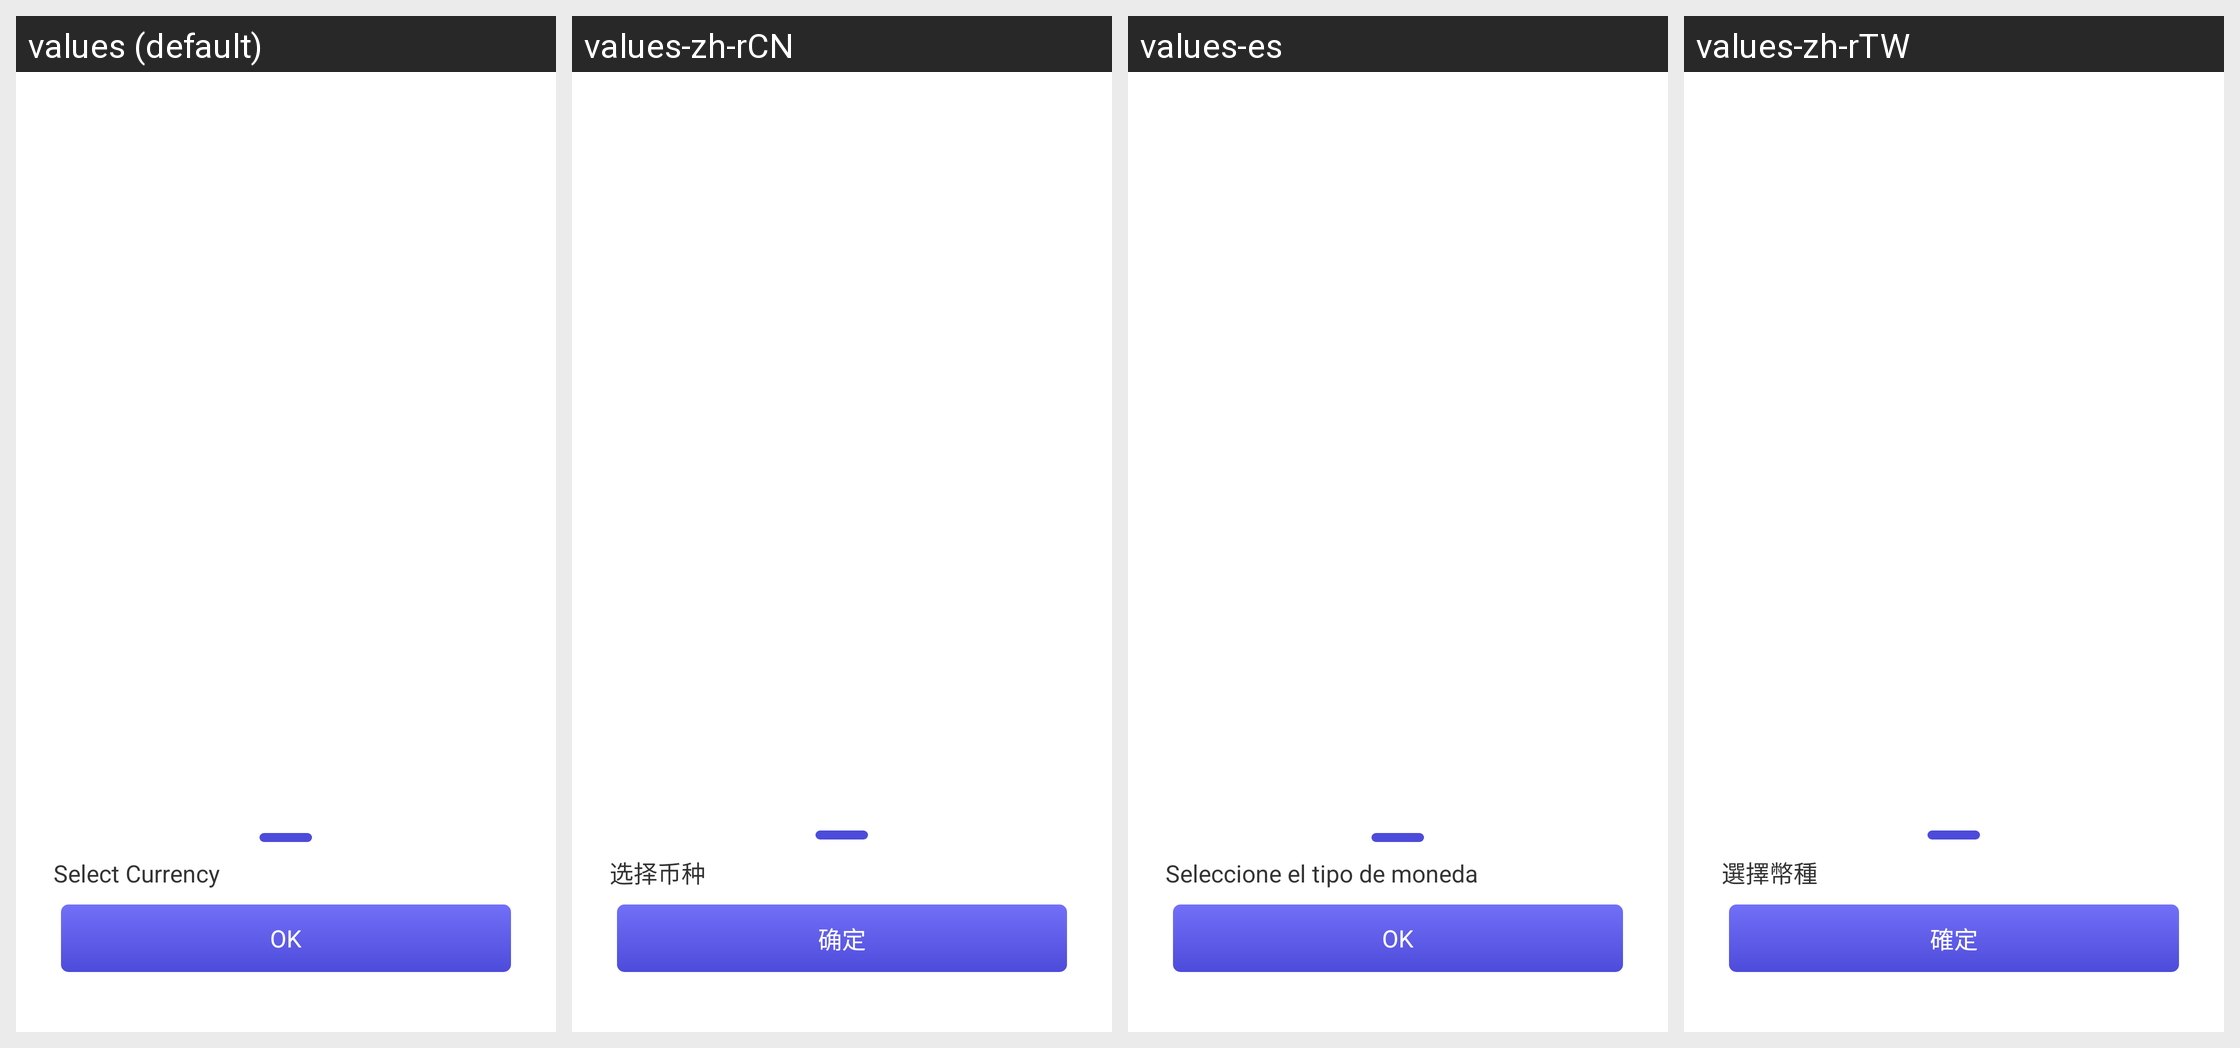

The Android screen above is rendered under several locales of the same app. Produce the string resources it draws, with the default and per-locale values.
Android screen res/layout/activity_coin_type_picker_dialog.xml rendered under 4 locales, left to right: values (default), values-zh-rCN, values-es, values-zh-rTW. Device: Nexus 5 (rendered at 1080×1920; each locale shown at half size, 540×960, under a caption strip naming it); theme AppThemeToolBar.Translucent.
Other locales in the repository, not shown: values-de-rDE, values-en-rUS, values-fr, values-ja-rJP, values-jp, values-ko, values-pt, values-ru.
Strings drawn on this screen, with the default value and each locale's value (text and hints the layout hard-codes, and strings that could not be matched under every locale, appear in the picture but are not listed):

xuanzebizhong
  values: Select Currency
  values-zh-rCN: 选择币种
  values-es: Seleccione el tipo de moneda
  values-zh-rTW: 選擇幣種

queding
  values: OK
  values-zh-rCN: 确定
  values-es: OK
  values-zh-rTW: 確定
